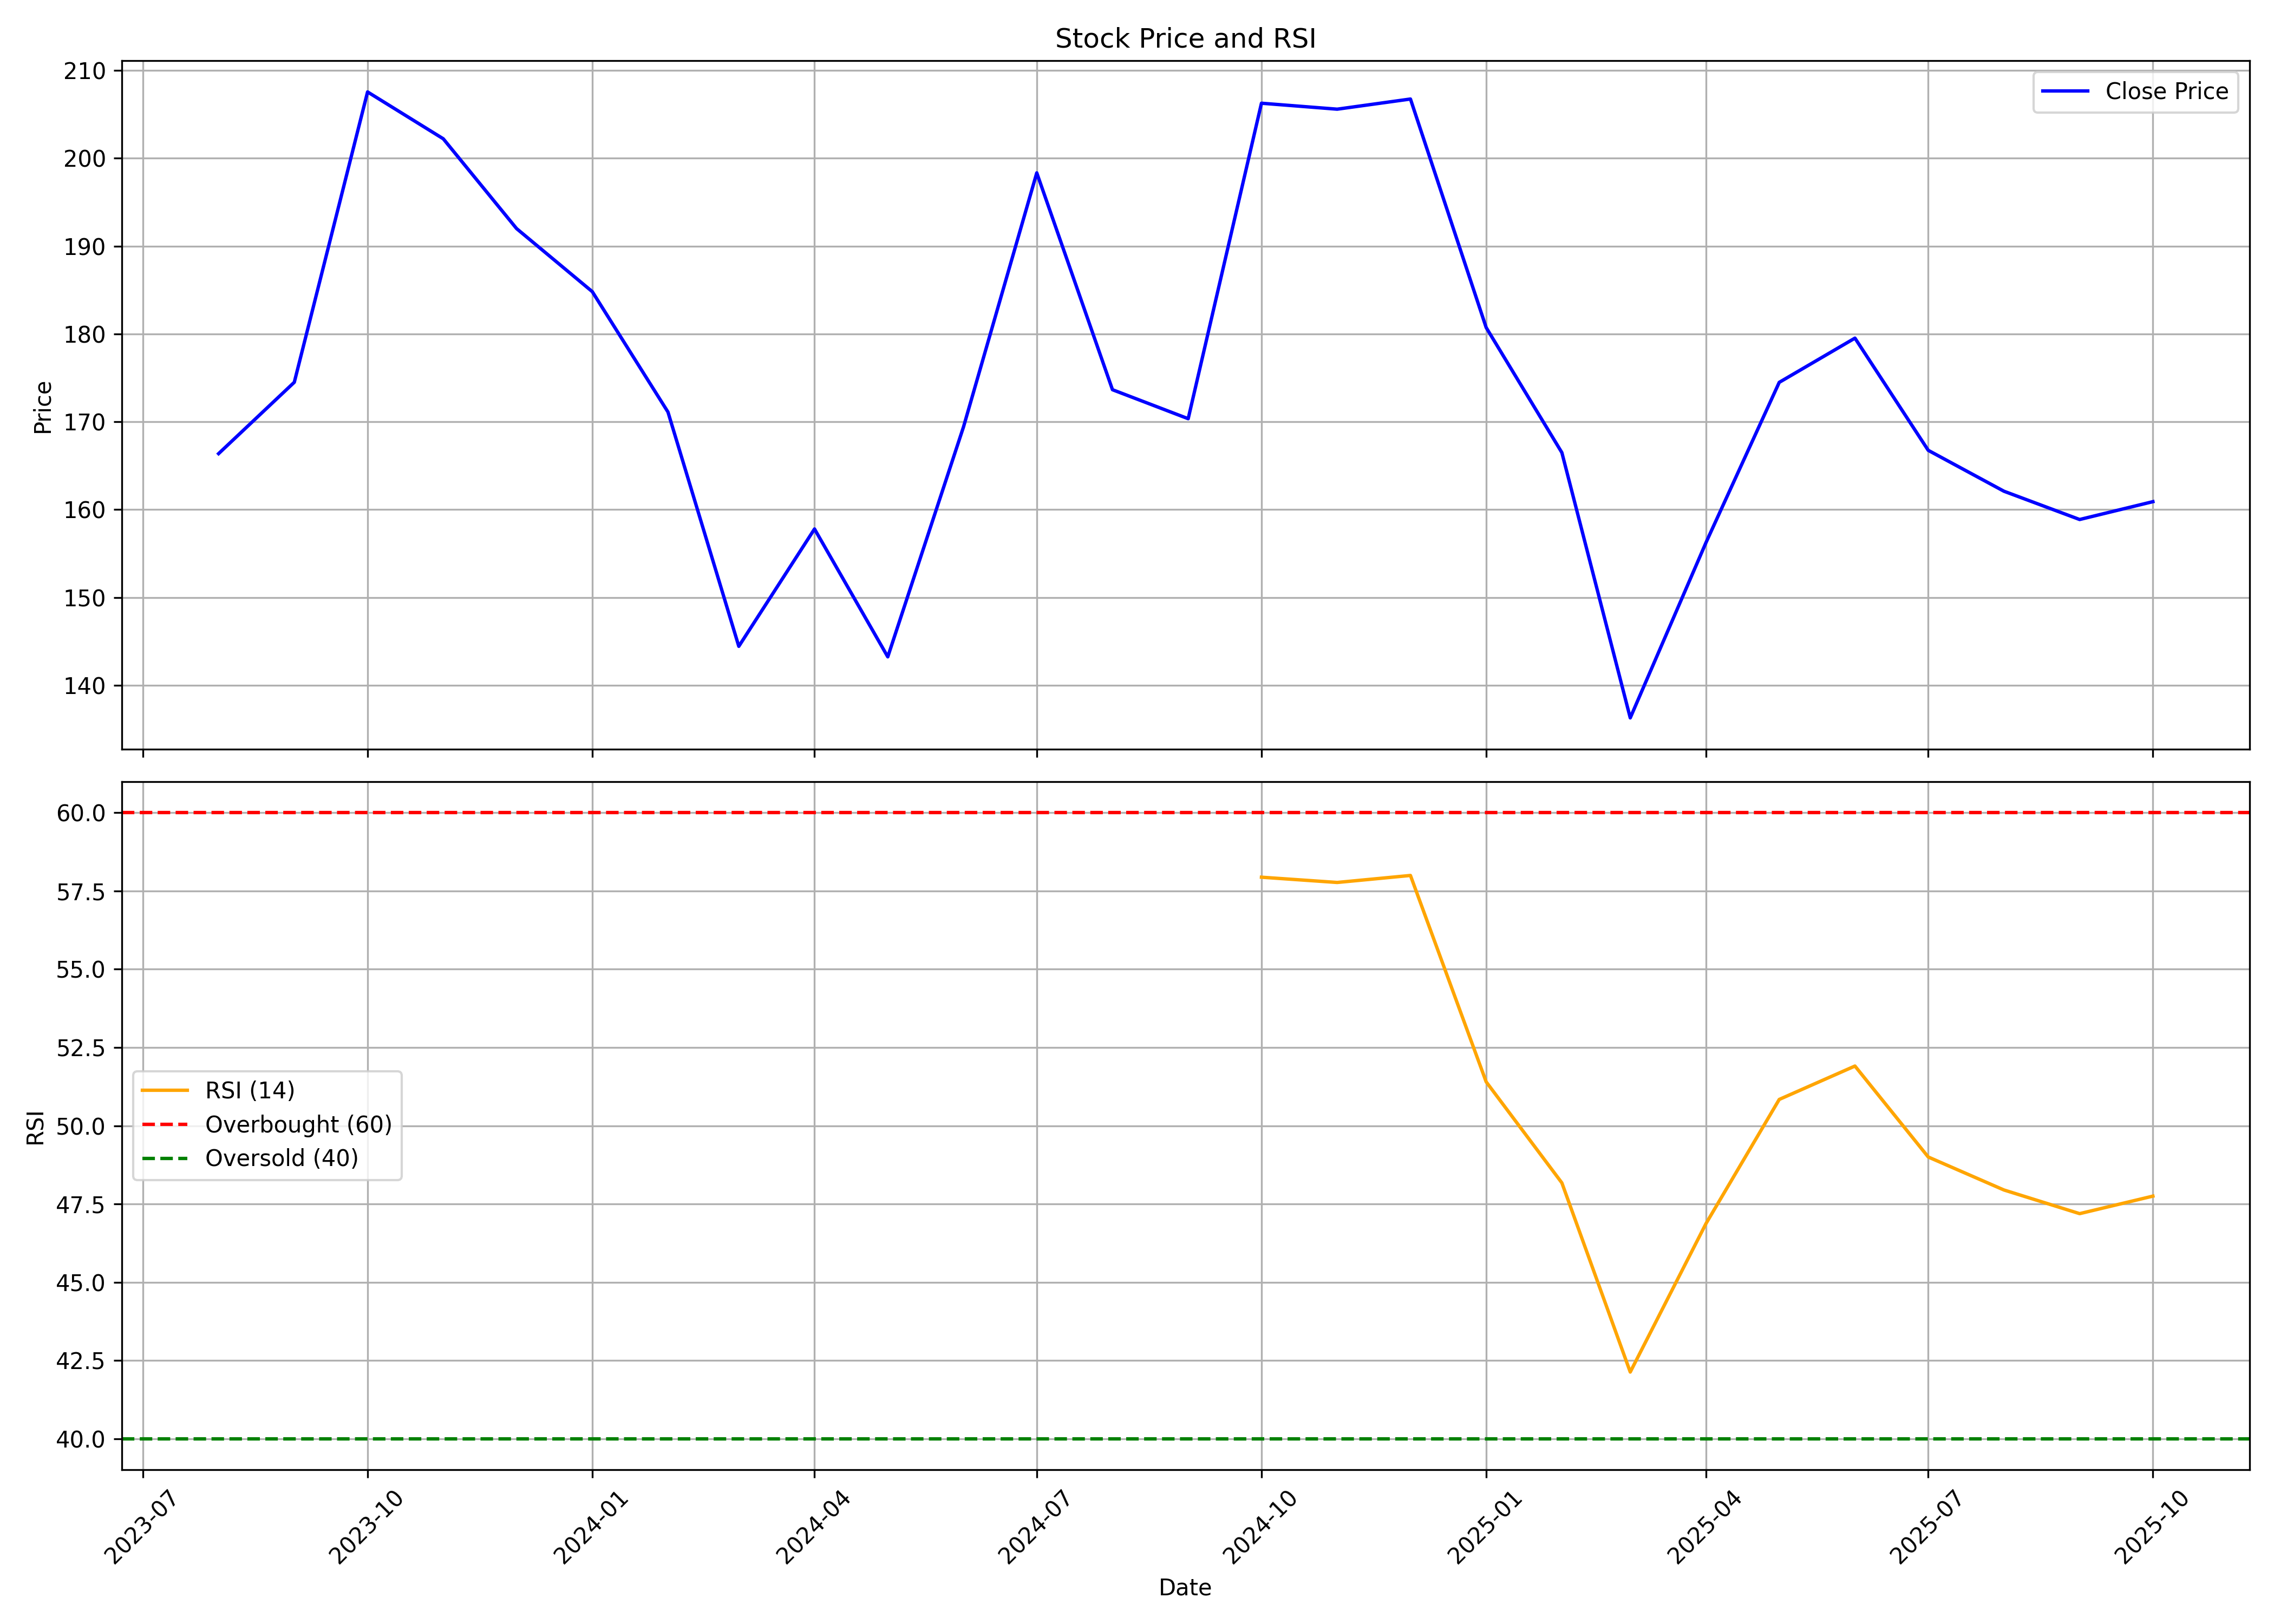

Data behind this chart, as committed beside it:
, date, symbol, open, high, low, close, volume, rsi
0, 2023-08-01, PYRAMID, 186.5, 187.5, 163.6, 166.4, 3543195, 
1, 2023-09-01, PYRAMID, 162.1, 187.7, 154.6, 174.5, 7255211, 
2, 2023-10-01, PYRAMID, 174.5, 238.7, 166.8, 207.5, 15548152, 
3, 2023-11-01, PYRAMID, 208.8, 234.9, 196.5, 202.2, 6115120, 
4, 2023-12-01, PYRAMID, 204.1, 208.3, 187.6, 192, 4844145, 
5, 2024-01-01, PYRAMID, 192.8, 195.9, 175.9, 184.8, 3104913, 
6, 2024-02-01, PYRAMID, 184.8, 186.5, 155.5, 171.1, 2857080, 
7, 2024-03-01, PYRAMID, 171.7, 176, 139.6, 144.4, 2014698, 
8, 2024-04-01, PYRAMID, 148.1, 174.3, 147.3, 157.8, 2424912, 
9, 2024-05-01, PYRAMID, 157.8, 162.4, 140.9, 143.2, 1061819, 
10, 2024-06-01, PYRAMID, 145.5, 171.5, 134, 169.4, 1759368, 
11, 2024-07-01, PYRAMID, 170.4, 205.8, 167, 198.3, 5559023, 
12, 2024-08-01, PYRAMID, 199.6, 201.2, 161.5, 173.6, 2659071, 
13, 2024-09-01, PYRAMID, 173.6, 196.9, 167.5, 170.3, 3339643, 
14, 2024-10-01, PYRAMID, 169.5, 232.3, 165.5, 206.3, 9020569, 57.94
15, 2024-11-01, PYRAMID, 209.4, 258.2, 182, 205.6, 11378323, 57.77
16, 2024-12-01, PYRAMID, 203.5, 236.3, 197, 206.7, 2981458, 58
17, 2025-01-01, PYRAMID, 207.1, 217, 161.9, 180.7, 1273050, 51.4
18, 2025-02-01, PYRAMID, 181.3, 197.4, 151.4, 166.5, 886935, 48.17
19, 2025-03-01, PYRAMID, 165.5, 168, 134.5, 136.3, 1619899, 42.13
20, 2025-04-01, PYRAMID, 136.3, 177.5, 136.3, 156.2, 1338545, 46.87
21, 2025-05-01, PYRAMID, 156.2, 178.5, 151.6, 174.5, 892968, 50.84
22, 2025-06-01, PYRAMID, 176.4, 189.4, 166.7, 179.5, 1022617, 51.91
23, 2025-07-01, PYRAMID, 177.6, 184.8, 156.6, 166.7, 704758, 49
24, 2025-08-01, PYRAMID, 164.7, 173.5, 147.8, 162.1, 834681, 47.95
25, 2025-09-01, PYRAMID, 163, 178.9, 154.2, 158.9, 660320, 47.19
26, 2025-10-01, PYRAMID, 159.3, 167.4, 155.2, 160.9, 265426, 47.75
